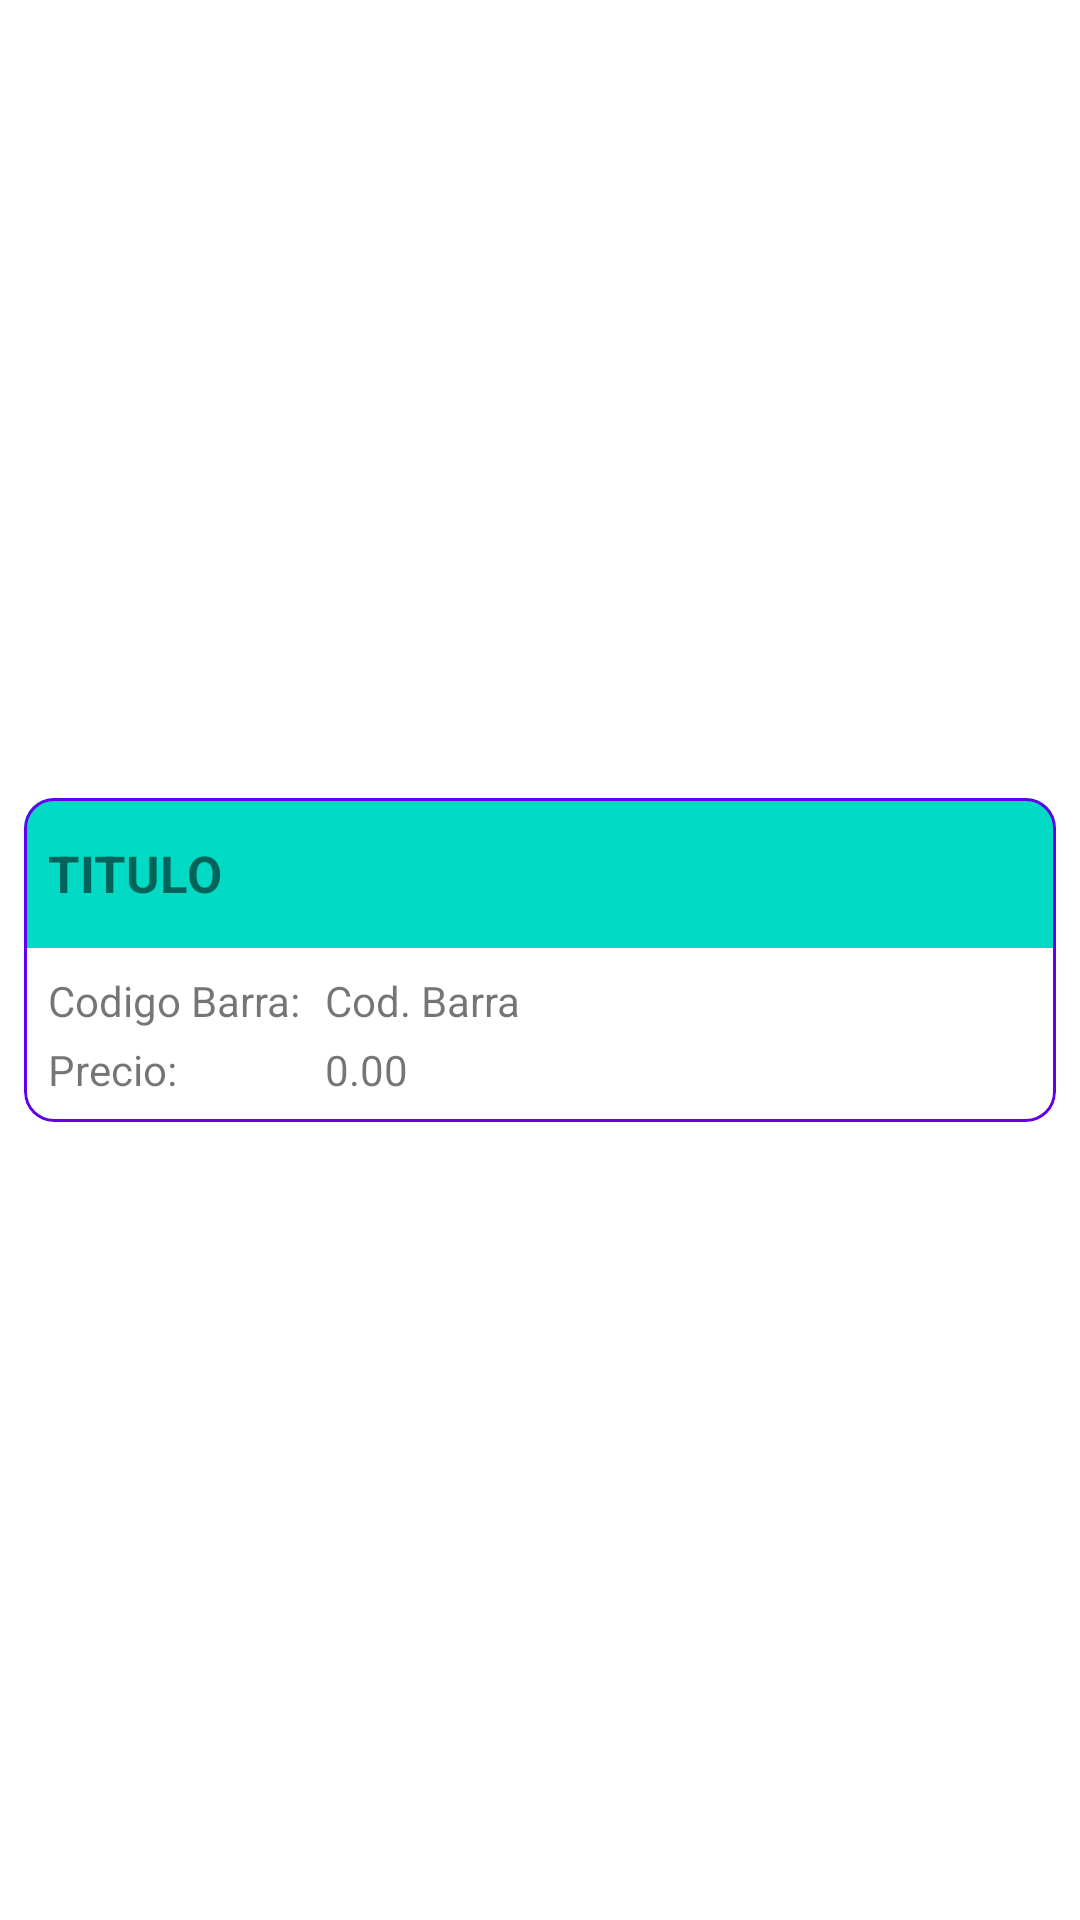

This screen was rendered from an Android layout file. Write that file and the resources it references.
<!-- AndroidManifest.xml: application theme Theme.Personal -->
<!-- res/layout/items_catalogo.xml -->
<?xml version="1.0" encoding="utf-8"?>
<androidx.constraintlayout.widget.ConstraintLayout xmlns:android="http://schemas.android.com/apk/res/android"
    xmlns:app="http://schemas.android.com/apk/res-auto"
    xmlns:tools="http://schemas.android.com/tools"
    android:layout_width="match_parent"
    android:layout_height="wrap_content">

    <com.google.android.material.card.MaterialCardView
        android:id="@+id/cv_matriz"
        android:layout_width="match_parent"
        android:layout_height="wrap_content"
        android:layout_marginStart="8dp"
        android:layout_marginTop="8dp"
        android:layout_marginEnd="8dp"
        android:layout_marginBottom="8dp"
        app:cardCornerRadius="10dp"
        app:layout_constraintBottom_toBottomOf="parent"
        app:layout_constraintEnd_toEndOf="parent"
        app:layout_constraintStart_toStartOf="parent"
        app:layout_constraintTop_toTopOf="parent"
        app:strokeColor="@color/purple_500"
        app:strokeWidth="1dp">

        <androidx.constraintlayout.widget.ConstraintLayout
            android:id="@+id/cl_contenido"
            android:layout_width="match_parent"
            android:layout_height="match_parent">

            <androidx.constraintlayout.widget.ConstraintLayout
                android:id="@+id/cl_cabecera"
                android:layout_width="match_parent"
                android:layout_height="50dp"
                android:background="@color/teal_200"
                app:layout_constraintEnd_toEndOf="parent"
                app:layout_constraintStart_toStartOf="parent"
                app:layout_constraintTop_toTopOf="parent">

                <TextView
                    android:id="@+id/tv_titulo"
                    android:layout_width="0dp"
                    android:layout_height="wrap_content"
                    android:layout_marginStart="8dp"
                    android:layout_marginEnd="2dp"
                    android:ellipsize="end"
                    android:maxLines="2"
                    android:text="TITULO"
                    android:textSize="17sp"
                    android:textStyle="bold"
                    app:layout_constraintBottom_toBottomOf="parent"
                    app:layout_constraintEnd_toStartOf="@+id/ib_agregar"
                    app:layout_constraintStart_toStartOf="parent"
                    app:layout_constraintTop_toTopOf="parent" />

                <ImageButton
                    android:id="@+id/ib_agregar"
                    style="@style/Widget.AppCompat.Button.Borderless.Colored"
                    android:layout_width="48dp"
                    android:layout_height="wrap_content"
                    android:layout_marginEnd="2dp"
                    app:layout_constraintBottom_toBottomOf="parent"
                    app:layout_constraintEnd_toEndOf="parent"
                    app:layout_constraintTop_toTopOf="parent"
                    app:srcCompat="@drawable/ic_add_circle_outline" />


            </androidx.constraintlayout.widget.ConstraintLayout>

            <TextView
                android:id="@+id/textView7"
                android:layout_width="wrap_content"
                android:layout_height="wrap_content"
                android:layout_marginStart="8dp"
                android:layout_marginTop="8dp"
                android:text="Codigo Barra:"
                app:layout_constraintStart_toStartOf="parent"
                app:layout_constraintTop_toBottomOf="@+id/cl_cabecera" />

            <TextView
                android:id="@+id/tv_codigo_barra"
                android:layout_width="0dp"
                android:layout_height="wrap_content"
                android:layout_marginStart="8dp"
                android:layout_marginTop="8dp"
                android:layout_marginEnd="8dp"
                android:text="Cod. Barra"
                app:layout_constraintEnd_toEndOf="parent"
                app:layout_constraintStart_toEndOf="@+id/textView7"
                app:layout_constraintTop_toBottomOf="@+id/cl_cabecera" />

            <TextView
                android:id="@+id/textView9"
                android:layout_width="wrap_content"
                android:layout_height="wrap_content"
                android:layout_marginStart="8dp"
                android:layout_marginTop="4dp"
                android:layout_marginBottom="8dp"
                android:text="Precio:"
                app:layout_constraintBottom_toBottomOf="parent"
                app:layout_constraintStart_toStartOf="parent"
                app:layout_constraintTop_toBottomOf="@+id/textView7" />

            <TextView
                android:id="@+id/tv_precio"
                android:layout_width="0dp"
                android:layout_height="wrap_content"
                android:layout_marginTop="4dp"
                android:layout_marginEnd="8dp"
                android:layout_marginBottom="8dp"
                android:text="0.00"
                app:layout_constraintBottom_toBottomOf="parent"
                app:layout_constraintEnd_toEndOf="parent"
                app:layout_constraintStart_toStartOf="@+id/tv_codigo_barra"
                app:layout_constraintTop_toBottomOf="@+id/tv_codigo_barra" />

        </androidx.constraintlayout.widget.ConstraintLayout>


    </com.google.android.material.card.MaterialCardView>

</androidx.constraintlayout.widget.ConstraintLayout>
<!-- resources referenced by this layout -->
<resources>
  <color name="purple_500">#FF6200EE</color>
  <color name="teal_200">#FF03DAC5</color>
  <style name="Theme.Personal" parent="Theme.MaterialComponents.DayNight.DarkActionBar">
          
          <item name="colorPrimary">@color/purple_500</item>
          <item name="colorPrimaryVariant">@color/purple_700</item>
          <item name="colorOnPrimary">@color/white</item>
          
          <item name="colorSecondary">@color/teal_200</item>
          <item name="colorSecondaryVariant">@color/teal_700</item>
          <item name="colorOnSecondary">@color/black</item>
          
          <item name="android:statusBarColor">?attr/colorPrimaryVariant</item>
          
      </style>
  <color name="purple_700">#FF3700B3</color>
  <color name="white">#FFFFFFFF</color>
  <color name="teal_700">#FF018786</color>
  <color name="black">#FF000000</color>
</resources>
